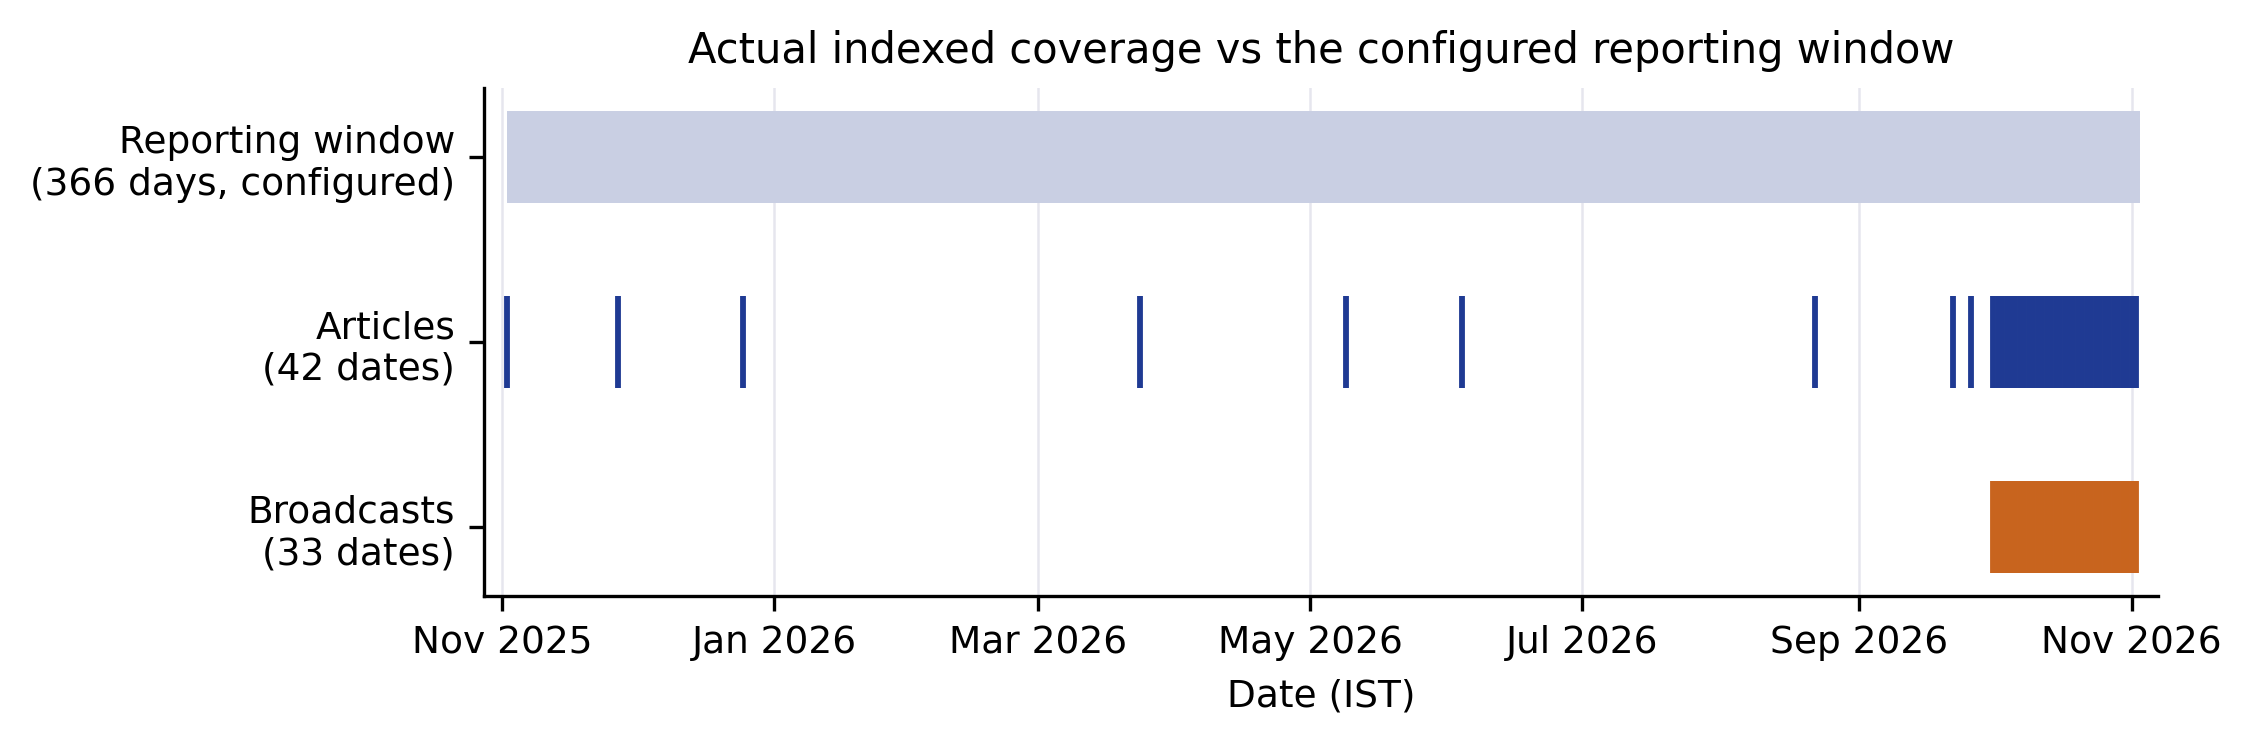

The file beside this chart, header and first rows:
series, earliest, latest, distinct_dates
window, 2025-11-02, 2026-11-02, 366
articles, 2025-11-02, 2026-11-02, 42
broadcasts, 2026-10-01, 2026-11-02, 33
